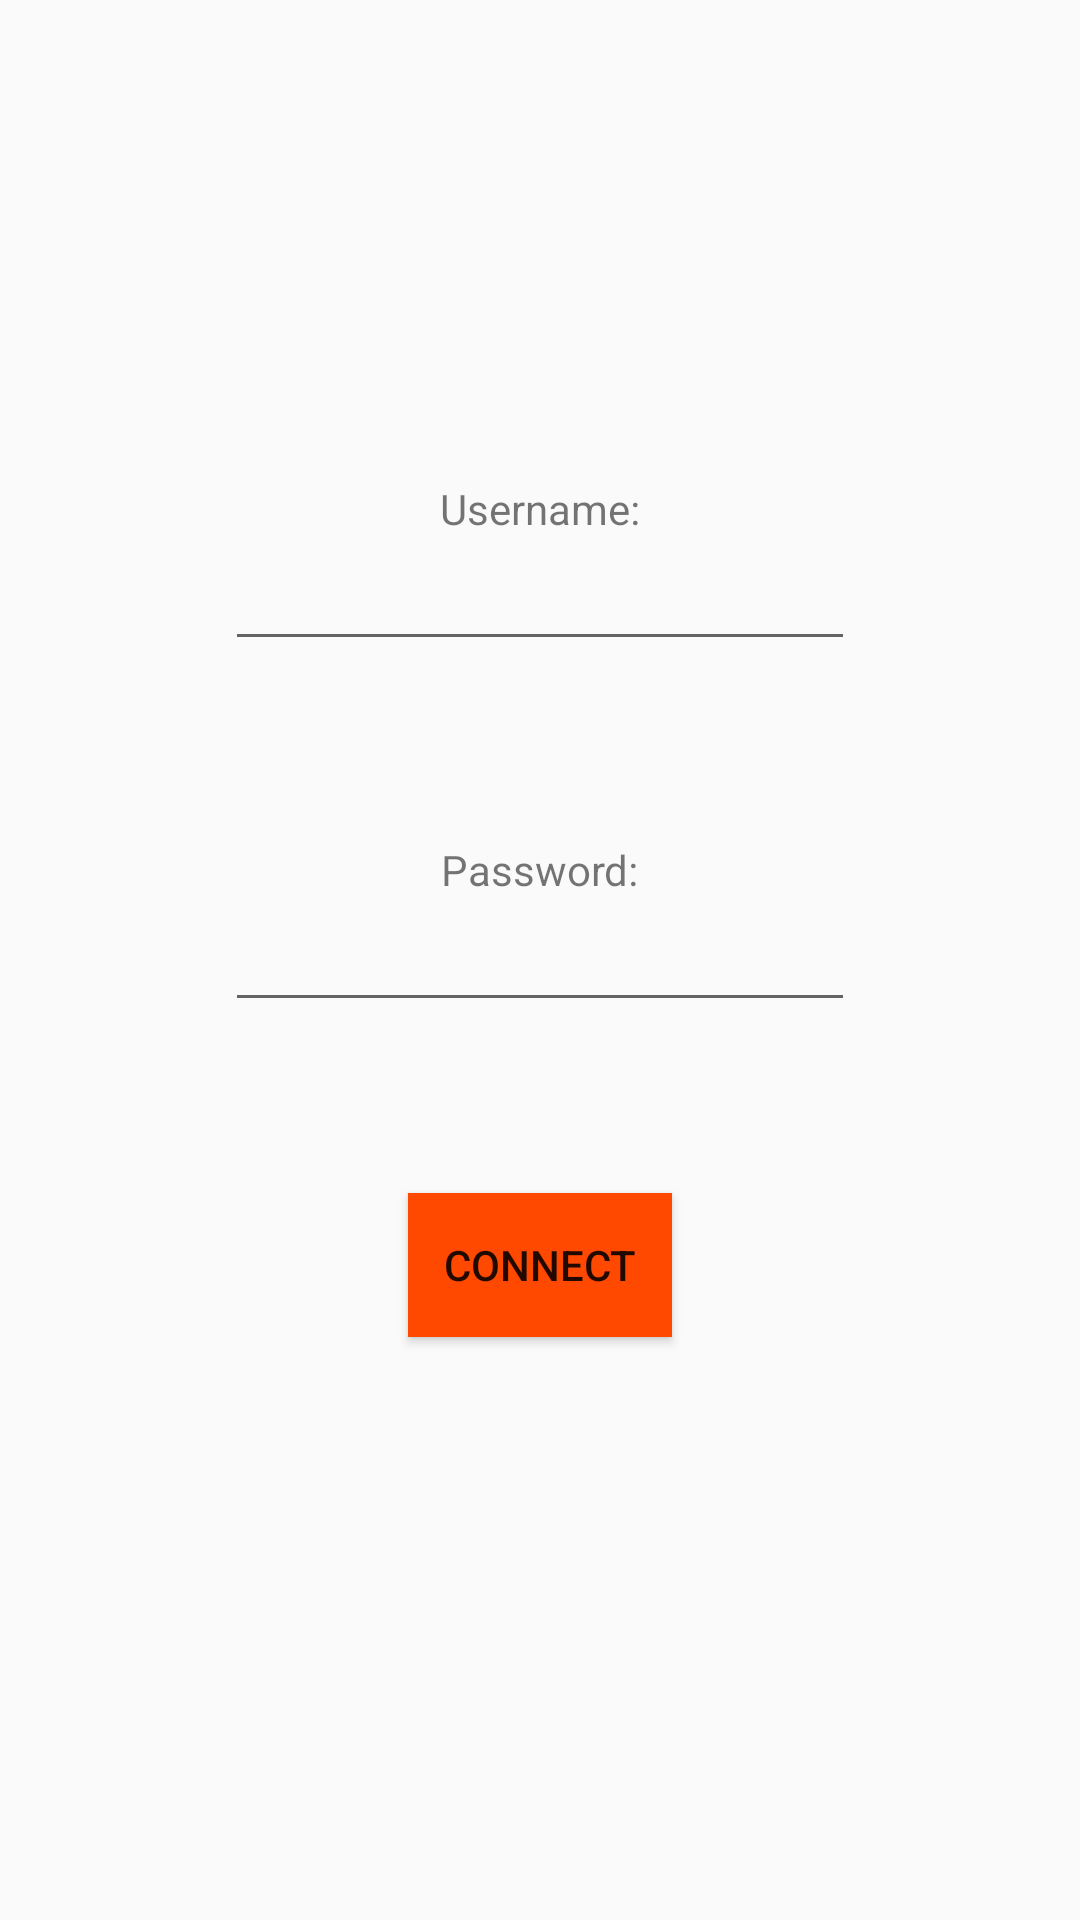

Android layout source for this screen:
<!-- AndroidManifest.xml: application theme AppTheme -->
<!-- res/layout/activity_connect.xml -->
<?xml version="1.0" encoding="utf-8"?>
<LinearLayout xmlns:android="http://schemas.android.com/apk/res/android"
    xmlns:tools="http://schemas.android.com/tools"
    android:orientation="vertical"
    android:layout_width="match_parent"
    android:layout_height="match_parent"
    tools:context=".ConnectActivity">

    <include layout="@layout/content_connect" />

</LinearLayout>
<!-- res/layout/content_connect.xml (included above) -->
<?xml version="1.0" encoding="utf-8"?>
<RelativeLayout xmlns:android="http://schemas.android.com/apk/res/android"
    xmlns:app="http://schemas.android.com/apk/res-auto"
    xmlns:tools="http://schemas.android.com/tools"
    android:layout_width="match_parent"
    android:layout_height="match_parent"
    android:paddingBottom="@dimen/activity_vertical_margin"
    android:paddingLeft="@dimen/activity_horizontal_margin"
    android:paddingRight="@dimen/activity_horizontal_margin"
    android:paddingTop="@dimen/activity_vertical_margin"
    app:layout_behavior="@string/appbar_scrolling_view_behavior"
    tools:context=".ConnectActivity"
    tools:showIn="@layout/activity_connect">

    <TextView
        android:layout_width="wrap_content"
        android:layout_height="wrap_content"
        android:text="Username:"
        android:id="@+id/textView"
        android:layout_above="@+id/editTextUsername"
        android:layout_centerHorizontal="true" />

    <EditText
        android:layout_width="wrap_content"
        android:layout_height="wrap_content"
        android:inputType="textPersonName"
        android:ems="10"
        android:id="@+id/editTextUsername"
        android:layout_above="@+id/textView4"
        android:layout_centerHorizontal="true"
        android:layout_marginBottom="60dp"/>

    <TextView
        android:layout_width="wrap_content"
        android:layout_height="wrap_content"
        android:text="Password:"
        android:id="@+id/textView4"
        android:layout_above="@+id/editTextPassword"
        android:layout_centerHorizontal="true" />

    <EditText
        android:layout_width="wrap_content"
        android:layout_height="wrap_content"
        android:inputType="textPassword"
        android:ems="10"
        android:id="@+id/editTextPassword"
        android:layout_centerVertical="true"
        android:layout_centerHorizontal="true" />

    <Button
        android:layout_width="wrap_content"
        android:layout_height="wrap_content"
        android:text="Connect"
        android:id="@+id/connectButton"
        android:layout_below="@+id/editTextPassword"
        android:layout_centerHorizontal="true"
        android:layout_marginTop="57dp"
        android:background="@color/colorSecondary"/>

</RelativeLayout>
<!-- resources referenced by this layout -->
<resources>
  <color name="colorSecondary">#ff4800</color>
  <dimen name="activity_horizontal_margin">16dp</dimen>
  <dimen name="activity_vertical_margin">16dp</dimen>
  <style name="AppTheme" parent="Theme.AppCompat.Light.DarkActionBar">
          
          <item name="colorPrimary">@color/colorPrimary</item>
          <item name="colorPrimaryDark">@color/colorPrimaryDark</item>
          
          <item name="colorAccent">@color/colorAccent</item>
      </style>
  <color name="colorPrimary">#ff0008</color>
  <color name="colorPrimaryDark">#d70004</color>
  <color name="colorAccent">#000000</color>
</resources>
